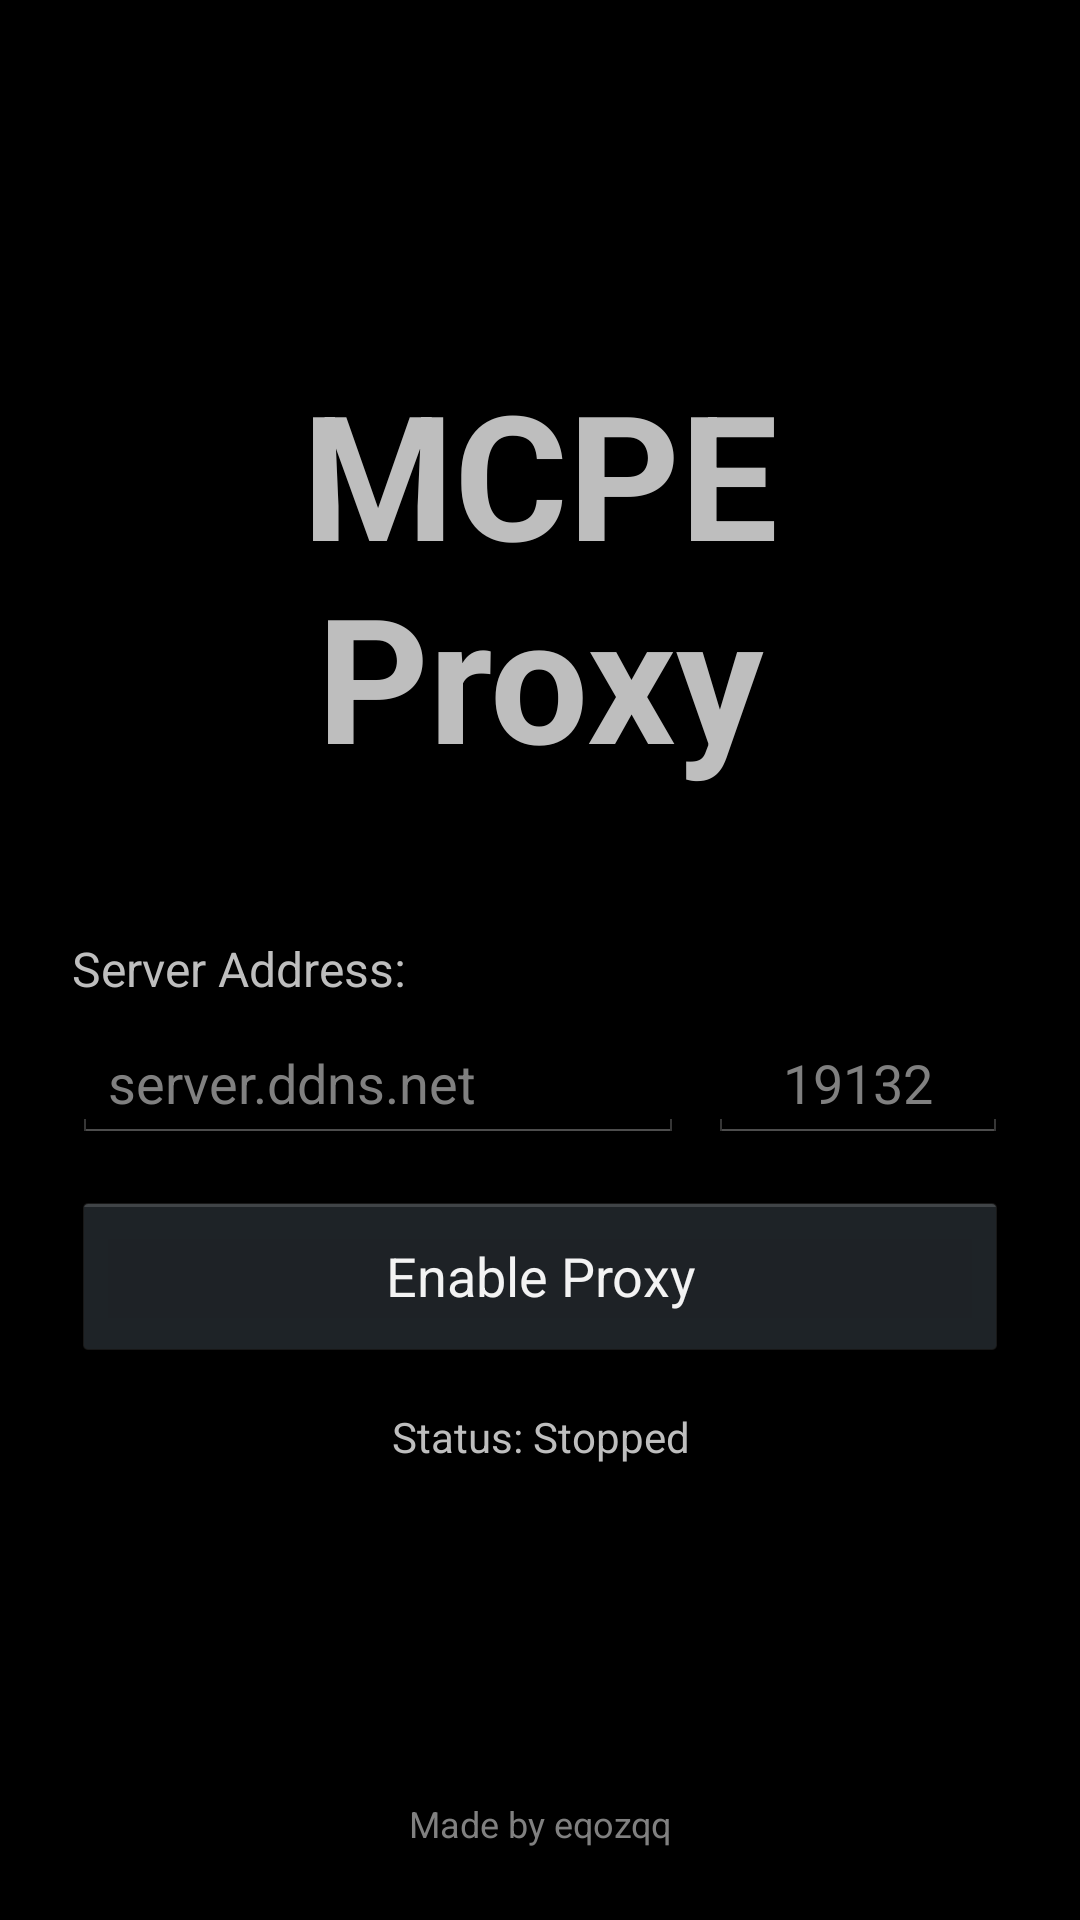

Layout XML and referenced resources for this Android screen:
<!-- AndroidManifest.xml: application theme android:Theme.Holo -->
<!-- res/layout/fragment_home.xml -->
<?xml version="1.0" encoding="utf-8"?>
<LinearLayout xmlns:android="http://schemas.android.com/apk/res/android"
    android:layout_width="match_parent"
    android:layout_height="match_parent"
    android:orientation="vertical"
    android:padding="24dp"
    android:gravity="center_vertical">

    <View
        android:layout_width="match_parent"
        android:layout_height="0dp"
        android:layout_weight="1" />

    <TextView
        android:layout_width="match_parent"
        android:layout_height="wrap_content"
        android:text="@string/app_name"
        android:textSize="58sp"
        android:textStyle="bold"
        android:gravity="center"
        android:layout_marginBottom="48dp"/>

    <TextView
        android:layout_width="wrap_content"
        android:layout_height="wrap_content"
        android:text="@string/server_address_label"
        android:textSize="16sp"
        android:layout_marginBottom="8dp" />

    <LinearLayout
        android:layout_width="match_parent"
        android:layout_height="wrap_content"
        android:orientation="horizontal"
        android:layout_marginBottom="16dp">

        <EditText
            android:id="@+id/editTextAddress"
            android:layout_width="0dp"
            android:layout_height="wrap_content"
            android:layout_weight="1"
            android:hint="@string/address_hint"
            android:inputType="text"
            android:layout_marginEnd="8dp" />

        <EditText
            android:id="@+id/editTextPort"
            android:layout_width="100dp"
            android:layout_height="wrap_content"
            android:hint="@string/port_hint"
            android:inputType="number"
            android:gravity="center" />

    </LinearLayout>

    <Button
        android:id="@+id/buttonToggleProxy"
        android:layout_width="match_parent"
        android:layout_height="wrap_content"
        android:text="@string/enable_proxy"
        android:textSize="18sp"
        android:padding="16dp" />

    <TextView
        android:id="@+id/textViewStatus"
        android:layout_width="match_parent"
        android:layout_height="wrap_content"
        android:text="@string/status_stopped"
        android:textAlignment="center"
        android:textSize="14sp"
        android:layout_marginTop="16dp" />

    <View
        android:layout_width="match_parent"
        android:layout_height="0dp"
        android:layout_weight="1" />

    <TextView
        android:layout_width="match_parent"
        android:layout_height="wrap_content"
        android:text="@string/made_by"
        android:textAlignment="center"
        android:textSize="12sp"
        android:textColor="#808080"
        android:layout_marginTop="16dp" />

</LinearLayout>
<!-- resources referenced by this layout -->
<resources>
  <string name="address_hint">server.ddns.net</string>
  <string name="app_name">MCPE Proxy</string>
  <string name="enable_proxy">Enable Proxy</string>
  <string name="made_by">Made by eqozqq</string>
  <string name="port_hint">19132</string>
  <string name="server_address_label">Server Address:</string>
  <string name="status_stopped">Status: Stopped</string>
</resources>
